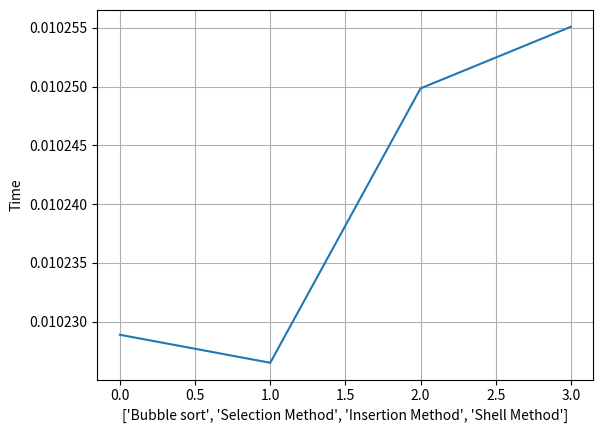

This chart was generated by the following Python code:
import numpy
import matplotlib.pyplot as plot
import time

lists = [20, 19, 18, 17, 16, 15, 14, 13, 12, 11, 10, 9, 8, 7, 6, 5, 4, 3, 2, 1, 0]
a = []
m = []
start = time.time()
time.sleep(0.01)

for i in range(len(lists)):
	for j in range(i):
		if lists[i] < lists[j]:
			lists[i], lists[j] = lists[j], lists[i]
	print(end=" ")

last = time.time()
a.append(last - start)
m.append("Bubble sort")
time.sleep(1)
lists = [20, 19, 18, 17, 16, 15, 14, 13, 12, 11, 10, 9, 8, 7, 6, 5, 4, 3, 2, 1, 0]
start = time.time()
time.sleep(0.01)

for i in range(len(lists)):
	small = i
	for j in range(i + 1, len(lists)):
		if lists[small] > lists[j]:
			small = j
	lists[small], lists[i] = lists[i], lists[small]
	print(end=" ")

last = time.time()
a.append(last - start)
m.append("Selection Method")

time.sleep(1)
lists = [20, 19, 18, 17, 16, 15, 14, 13, 12, 11, 10, 9, 8, 7, 6, 5, 4, 3, 2, 1, 0]
start = time.time()
time.sleep(0.01)

for i in range(1, len(lists)):
	k = lists[i]
	j = i - 1
	while j >= 0 and k < lists[j]:
		lists[j + 1] = lists[j]
		j = j - 1
	lists[j + 1] = k
	print(end=" ")

last = time.time()
a.append(last - start)
m.append("Insertion Method")

time.sleep(1)
lists = [20, 19, 18, 17, 16, 15, 14, 13, 12, 11, 10, 9, 8, 7, 6, 5, 4, 3, 2, 1, 0]
start = time.time()
time.sleep(0.01)

interval = len(lists) // 2
while interval > 0:
	for i in range(interval, len(lists)):
		temp = lists[i]
		j = i
		while j >= interval and lists[j - interval] > temp:
			lists[j] = lists[j - interval]
			j -= interval
		lists[j] = temp
	interval //= 2
	print(end=" ")


last = time.time()
a.append(last - start)
m.append("Shell Method")


data = numpy.array(a)


plot.plot(data)
plot.grid()
plot.ylabel("Time")
plot.xlabel(m)
plot.show()

print()
print(a)